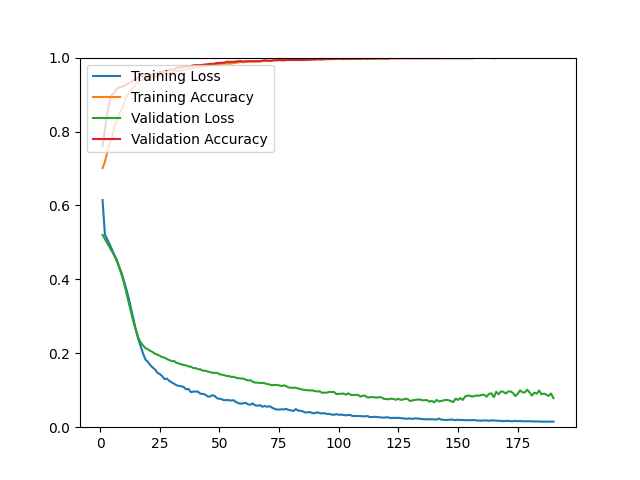

The table this chart was drawn from, first rows:
epoch, loss, acc, val_loss, val_acc
1, 0.6145, 0.7011, 0.5202, 0.7604
2, 0.5211, 0.7179, 0.5090, 0.8058
3, 0.5079, 0.7451, 0.4979, 0.8505
4, 0.4948, 0.7669, 0.4871, 0.8830
5, 0.4799, 0.7861, 0.4751, 0.9009
6, 0.4654, 0.8127, 0.4631, 0.9041
7, 0.4524, 0.8289, 0.4487, 0.9163
8, 0.4336, 0.8500, 0.4317, 0.9196
9, 0.4170, 0.8592, 0.4119, 0.9212
10, 0.3954, 0.8768, 0.3897, 0.9228
11, 0.3731, 0.8937, 0.3635, 0.9269
12, 0.3483, 0.9023, 0.3364, 0.9310
13, 0.3198, 0.9112, 0.3098, 0.9334
14, 0.2909, 0.9200, 0.2837, 0.9391
15, 0.2627, 0.9303, 0.2615, 0.9407
16, 0.2379, 0.9334, 0.2422, 0.9472
17, 0.2186, 0.9364, 0.2293, 0.9504
18, 0.1991, 0.9405, 0.2208, 0.9496
19, 0.1829, 0.9432, 0.2141, 0.9504
20, 0.1769, 0.9426, 0.2108, 0.9504
21, 0.1681, 0.9463, 0.2065, 0.9529
22, 0.1616, 0.9471, 0.2034, 0.9537
23, 0.1562, 0.9476, 0.1987, 0.9561
24, 0.1472, 0.9502, 0.1962, 0.9594
25, 0.1439, 0.9509, 0.1932, 0.9610
26, 0.1382, 0.9528, 0.1894, 0.9618
27, 0.1301, 0.9560, 0.1883, 0.9618
28, 0.1313, 0.9554, 0.1843, 0.9626
29, 0.1251, 0.9573, 0.1815, 0.9667
30, 0.1213, 0.9602, 0.1788, 0.9683
31, 0.1174, 0.9612, 0.1789, 0.9667
32, 0.1135, 0.9641, 0.1743, 0.9724
33, 0.1118, 0.9647, 0.1722, 0.9732
34, 0.1108, 0.9633, 0.1702, 0.9732
35, 0.1087, 0.9668, 0.1683, 0.9756
36, 0.1025, 0.9675, 0.1671, 0.9764
37, 0.1036, 0.9687, 0.1644, 0.9756
38, 0.0950, 0.9705, 0.1638, 0.9773
39, 0.0961, 0.9727, 0.1601, 0.9789
40, 0.0966, 0.9724, 0.1598, 0.9797
41, 0.0962, 0.9742, 0.1570, 0.9797
42, 0.0905, 0.9743, 0.1565, 0.9797
43, 0.0902, 0.9763, 0.1530, 0.9805
44, 0.0883, 0.9770, 0.1529, 0.9813
45, 0.0838, 0.9783, 0.1508, 0.9821
46, 0.0825, 0.9794, 0.1492, 0.9829
47, 0.0867, 0.9805, 0.1471, 0.9829
48, 0.0846, 0.9821, 0.1472, 0.9838
49, 0.0781, 0.9803, 0.1472, 0.9854
50, 0.0772, 0.9823, 0.1434, 0.9854
51, 0.0754, 0.9830, 0.1420, 0.9862
52, 0.0728, 0.9845, 0.1408, 0.9862
53, 0.0736, 0.9831, 0.1386, 0.9886
54, 0.0730, 0.9841, 0.1383, 0.9886
55, 0.0722, 0.9837, 0.1360, 0.9886
56, 0.0729, 0.9855, 0.1364, 0.9886
57, 0.0676, 0.9861, 0.1335, 0.9894
58, 0.0649, 0.9873, 0.1327, 0.9903
59, 0.0637, 0.9883, 0.1315, 0.9903
60, 0.0646, 0.9874, 0.1317, 0.9894
... 130 more rows
